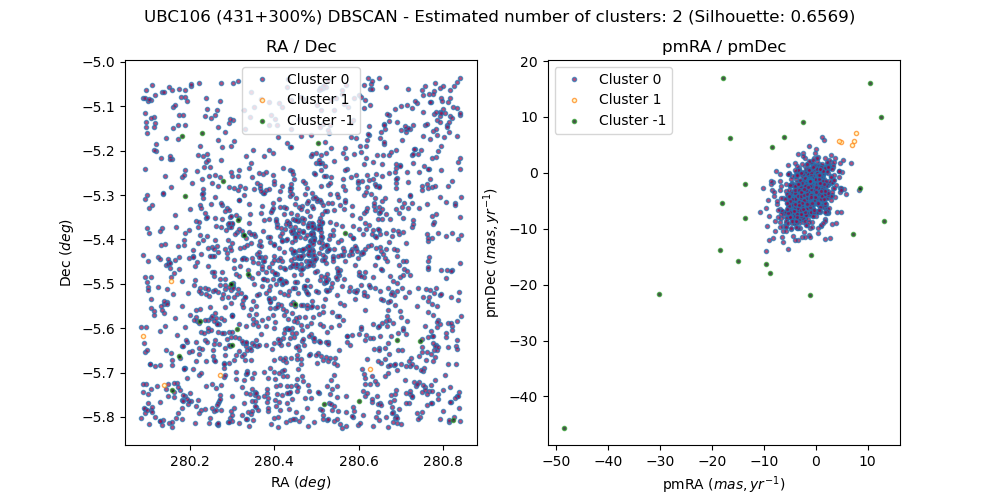

The data file committed next to this chart (first rows):
, source_id, ra, dec, pmra, pmdec, parallax, group, member, in_range
0, 4256510609814355456, 280.3, -5.407, 0.1004, -0.1739, 0.3126, 0, False, 
1, 4253481317891492480, 280.6, -5.74, 1.689, -3.202, -3.256, 0, False, 
2, 4256500198811666432, 280.2, -5.631, -3.382, -5.658, -0.184, 0, False, 
3, 4253486678040141568, 280.8, -5.643, -1.105, -1.294, 0.4415, 0, True, 
4, 4256511778080286208, 280.5, -5.364, -1.144, -3.276, 0.08853, 0, False, 
5, 4256515420178365184, 280.4, -5.334, -3.035, -5.993, 0.5851, 0, False, 
6, 4253483688742706048, 280.8, -5.742, -2.379, -4.99, 0.305, 0, False, 
7, 4253490663770238080, 280.7, -5.599, -1.103, -1.098, 0.388, 0, True, 
8, 4253492072520365824, 280.4, -5.783, -1.87, -4.241, 0.4005, 0, False, 
9, 4253507912338197376, 280.6, -5.442, -0.2793, -1.664, 0.7106, 0, False, 
10, 4253488980143073408, 280.6, -5.645, -1.224, -1.284, 0.4195, 0, True, 
11, 4253490560691020800, 280.7, -5.61, -1.129, -1.366, 0.3702, 0, True, 
12, 4253490796823881472, 280.7, -5.587, -1.098, -1.338, 0.4297, 0, True, 
13, 4253482928451305984, 280.7, -5.79, -7.857, -10.47, 0.5078, 0, False, 
14, 4253490595050702208, 280.7, -5.612, -0.4327, -2.74, 0.4777, 0, False, 
15, 4256510094453452416, 280.3, -5.443, -1.362, -0.6365, -0.08601, 0, False, 
16, 4253487498288182656, 280.6, -5.703, -1.131, -1.383, 0.4433, 0, True, 
17, 4253585153007018624, 280.8, -5.526, -4.691, -5.69, 0.7944, 0, False, 
18, 4253477572708362880, 280.6, -5.824, -1.074, -1.229, 0.4266, 0, True, 
19, 4253585977640945920, 280.8, -5.47, -2.128, -3.149, 0.7922, 0, False, 
20, 4253495023072365440, 280.4, -5.676, 2.406, -4.261, 0.4014, 0, False, 
21, 4253485750293195776, 280.8, -5.681, -1.645, -1.184, 0.8655, 0, False, 
22, 4253495439750893824, 280.5, -5.66, -3.711, -6.829, 0.6689, 0, False, 
23, 4253490114014216064, 280.8, -5.597, -0.7645, -4.529, 0.2166, 0, False, 
24, 4253482692309799424, 280.5, -5.683, -1.07, -1.247, 0.4116, 0, True, 
25, 4253436272251844992, 280.8, -5.805, -0.9083, -7.486, 0.3715, 0, False, 
26, 4253484508990570240, 280.7, -5.721, -1.567, -3.037, -0.02309, 0, False, 
27, 4253601748761975424, 280.6, -5.427, 3.363, -2.71, -0.2618, 0, False, 
28, 4253494512035667584, 280.5, -5.675, -3.196, -6.981, 0.09616, 0, False, 
29, 4256615784965232640, 280.7, -5.142, -6.26, -9.473, 0.8345, 0, False, 
30, 4253483757462239872, 280.8, -5.732, -1.101, -1.263, 0.4218, 0, True, 
31, 4256508342107406464, 280.2, -5.413, -0.2175, -1.726, -0.05288, 0, False, 
32, 4256515965628210432, 280.4, -5.302, -1.276, -1.279, 0.4478, 0, True, 
33, 4253483345110649472, 280.8, -5.773, 2.163, -3.869, -0.07766, 0, False, 
34, 4256516313532886400, 280.3, -5.321, -3.061, -6.857, 0.7517, 0, False, 
35, 4253487227765998208, 280.6, -5.725, -1.586, -4.619, 0.2262, 0, False, 
36, 4253482589230548352, 280.5, -5.705, -1.087, -1.193, 0.3496, 0, True, 
37, 4253498841366825088, 280.4, -5.599, -1.574, -4.555, 0.3001, 0, False, 
38, 4253508904421857920, 280.5, -5.419, -2.337, -4.952, 0.6776, 0, False, 
39, 4253478225512791680, 280.7, -5.769, -1.08, -1.281, 0.3967, 0, True, 
40, 4253482481766264448, 280.5, -5.716, -1.023, -1.065, 0.3589, 0, True, 
41, 4256608569451801856, 280.7, -5.21, -1.982, -2.702, 0.5511, 0, False, 
42, 4253508427757368192, 280.5, -5.443, -1.113, -1.321, 0.3784, 0, True, 
43, 4256618907413060096, 280.6, -5.104, -4.287, -7.542, 0.6215, 0, False, 
44, 4256582043727373312, 280.1, -5.074, -4.012, -0.5456, -1.152, 0, False, 
45, 4253507431324841600, 280.5, -5.465, -1.26, -1.24, 0.403, 0, True, 
46, 4253495474135163776, 280.5, -5.648, -1.214, -1.28, 0.4118, 0, True, 
47, 4256626505202455808, 280.4, -5.091, -0.9979, -1.46, -0.4999, 0, False, 
48, 4253484375904748032, 280.7, -5.741, -1.569, -3.224, 0.2948, 0, False, 
49, 4253604909862452224, 280.7, -5.311, -3.094, -6.09, 0.02684, 0, False, 
50, 4253601267775257600, 280.8, -5.344, -1.006, -1.383, 0.4386, 0, False, 
51, 4253505953833968512, 280.4, -5.54, -3.755, -5.333, 1.04, 0, False, 
52, 4253436444047412352, 280.8, -5.765, 0.4536, -1.688, 0.8236, 0, False, 
53, 4256508754385416064, 280.4, -5.491, -2.07, -7.087, -0.3116, 0, False, 
54, 4256501538878540544, 280.2, -5.57, -1.977, -2.406, 0.2945, 0, False, 
55, 4253506091273862400, 280.4, -5.539, -1.152, -1.308, 0.3766, 0, True, 
56, 4256509991346677632, 280.3, -5.459, -1.456, -4.194, -0.5265, 0, False, 
57, 4256507208235774592, 280.2, -5.46, -1.603, -4.022, -0.03132, 0, False, 
58, 4253506984648180480, 280.5, -5.508, -1.156, -1.424, 0.3409, 0, True, 
59, 4253505507179436160, 280.5, -5.515, -1.351, -1.29, 0.416, 0, True, 
... 1,664 more rows
